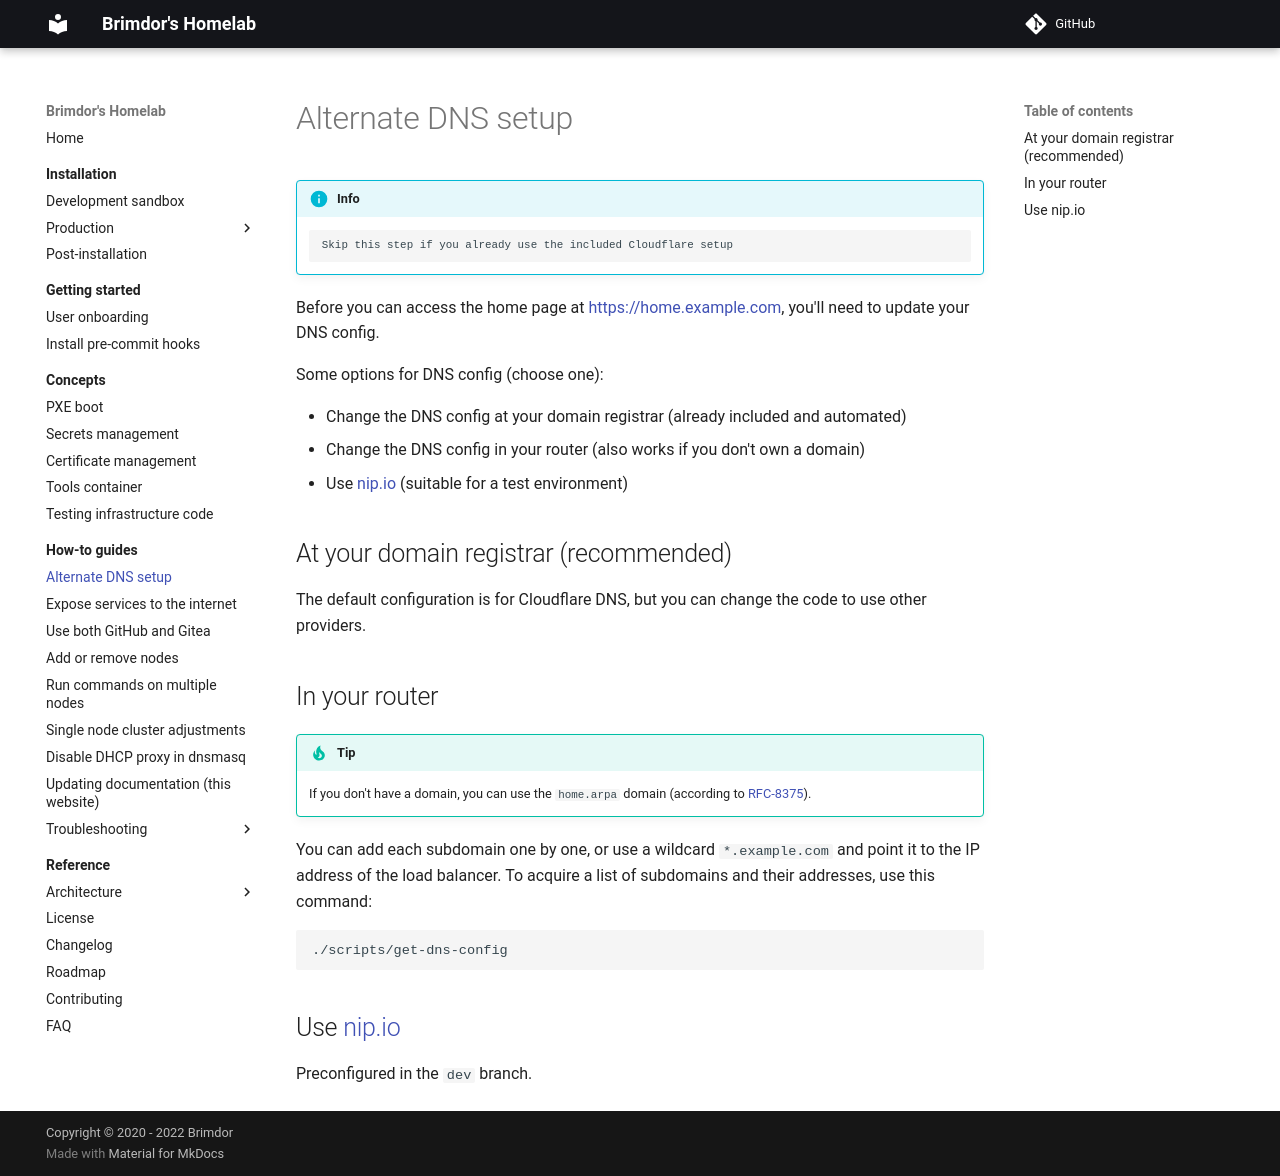

repository: brimdor/homelab-docs · page: how-to-guides/alternate-dns-setup/index.html · generator: mkdocs

# Alternate DNS setup

!!! info

        Skip this step if you already use the included Cloudflare setup

Before you can access the home page at <https://home.example.com>, you'll need to update your DNS config.

Some options for DNS config (choose one):

- Change the DNS config at your domain registrar (already included and automated)
- Change the DNS config in your router (also works if you don't own a domain)
- Use [nip.io](https://nip.io) (suitable for a test environment)

## At your domain registrar (recommended)

The default configuration is for Cloudflare DNS, but you can change the code to use other providers.

## In your router

!!! tip

    If you don't have a domain, you can use the `home.arpa` domain (according to [RFC-8375](https://datatracker.ietf.org/doc/html/rfc8375)).

You can add each subdomain one by one, or use a wildcard `*.example.com` and point it to the IP address of the load balancer.
To acquire a list of subdomains and their addresses, use this command:

```sh
./scripts/get-dns-config
```

## Use [nip.io](https://nip.io)

Preconfigured in the `dev` branch.
